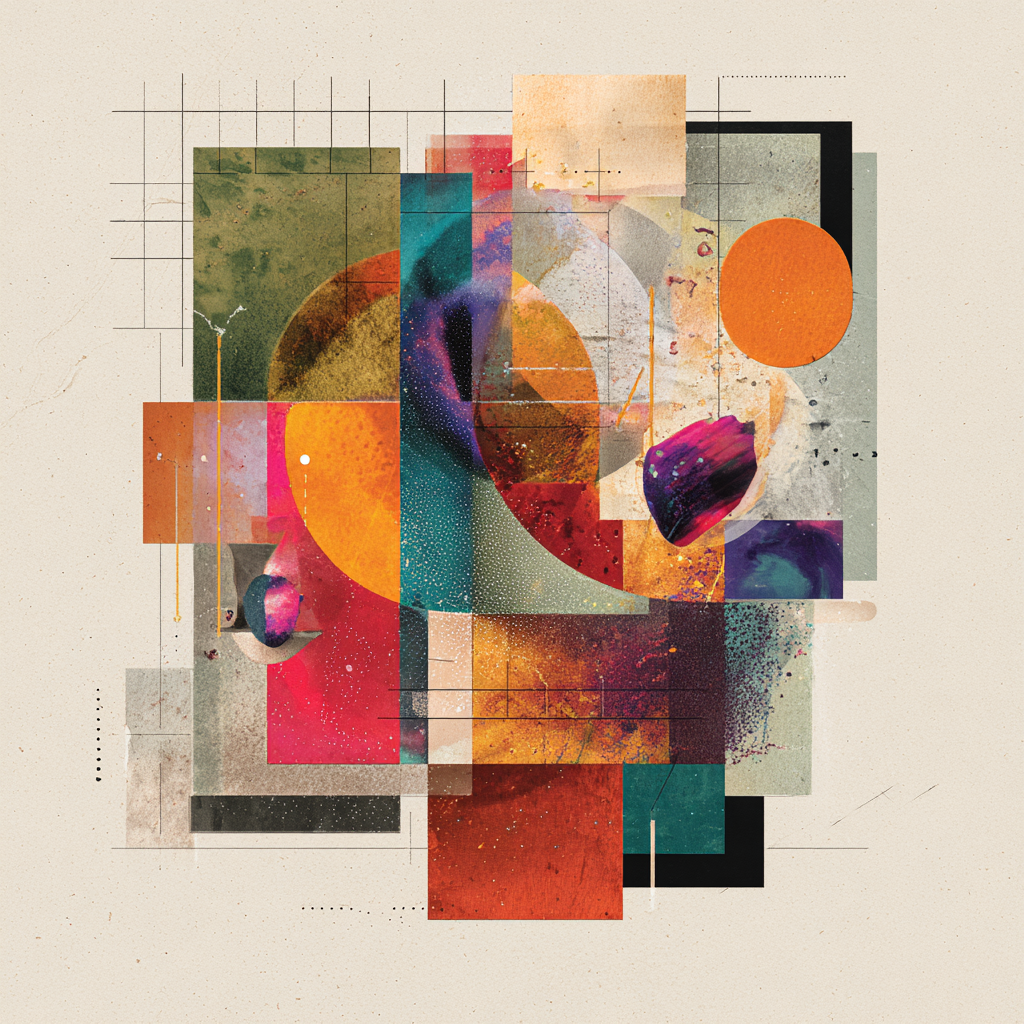
Generation parameters embedded in this image by Midjourney (PNG 'Description' text chunk):
Abstract magazine cover art, pluralistic AI futures, ambitious and narrative-driven, accessible and weird, sense of openness and frontier. A vibrant collage of layered shapes and textures suggesting many voices converging: branching pathways, overlapping translucent gradients, swirling organic forms meeting geometric grids, hints of starlight and cosmic horizons. Evokes exploration, debate, plurality of perspectives, community energy. Zine-like imperfections: risograph grain, painterly brush textures, taped edges, hand-cut collage feel. Playful but sophisticated, less polished than corporate design, experimental yet inviting. Warm contrasting colors, dynamic composition, strong negative space for title placement. No text, no typography, purely abstract cover design. Subtle hints of biosecurity, such as defensive layers, ppe masks or graphs of viral infections peaking --v 7 Job ID: c6029cd3-8904-4ae4-bd43-c793e0e45b2a